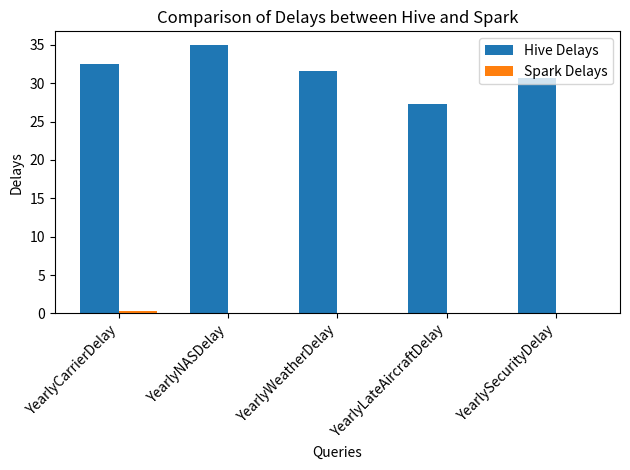

Recreate this plot in Python.
import matplotlib.pyplot as plt
import numpy as np

queries = np.array(["YearlyCarrierDelay", "YearlyNASDelay", "YearlyWeatherDelay", "YearlyLateAircraftDelay", "YearlySecurityDelay"])
hive_delays = np.array([32.444, 35.0, 31.601, 27.225, 30.656])
spark_delays = np.array([0.269, 0.0788, 0.053, 0.045, 0.045])

# Set up the figure and axis
fig, ax = plt.subplots()

# Bar width
bar_width = 0.35
bar_positions_hive = np.arange(len(queries))
bar_positions_spark = bar_positions_hive + bar_width

# Create bar charts for hive and spark delays
ax.bar(bar_positions_hive, hive_delays, width=bar_width, label='Hive Delays')
ax.bar(bar_positions_spark, spark_delays, width=bar_width, label='Spark Delays')

# Set axis labels and title
ax.set_xticks(bar_positions_hive + bar_width / 2)
ax.set_xticklabels(queries, rotation=45, ha='right')
ax.set_xlabel('Queries')
ax.set_ylabel('Delays')
ax.set_title('Comparison of Delays between Hive and Spark')

# Add legend
ax.legend()

# Show the plot
plt.tight_layout()
plt.show()